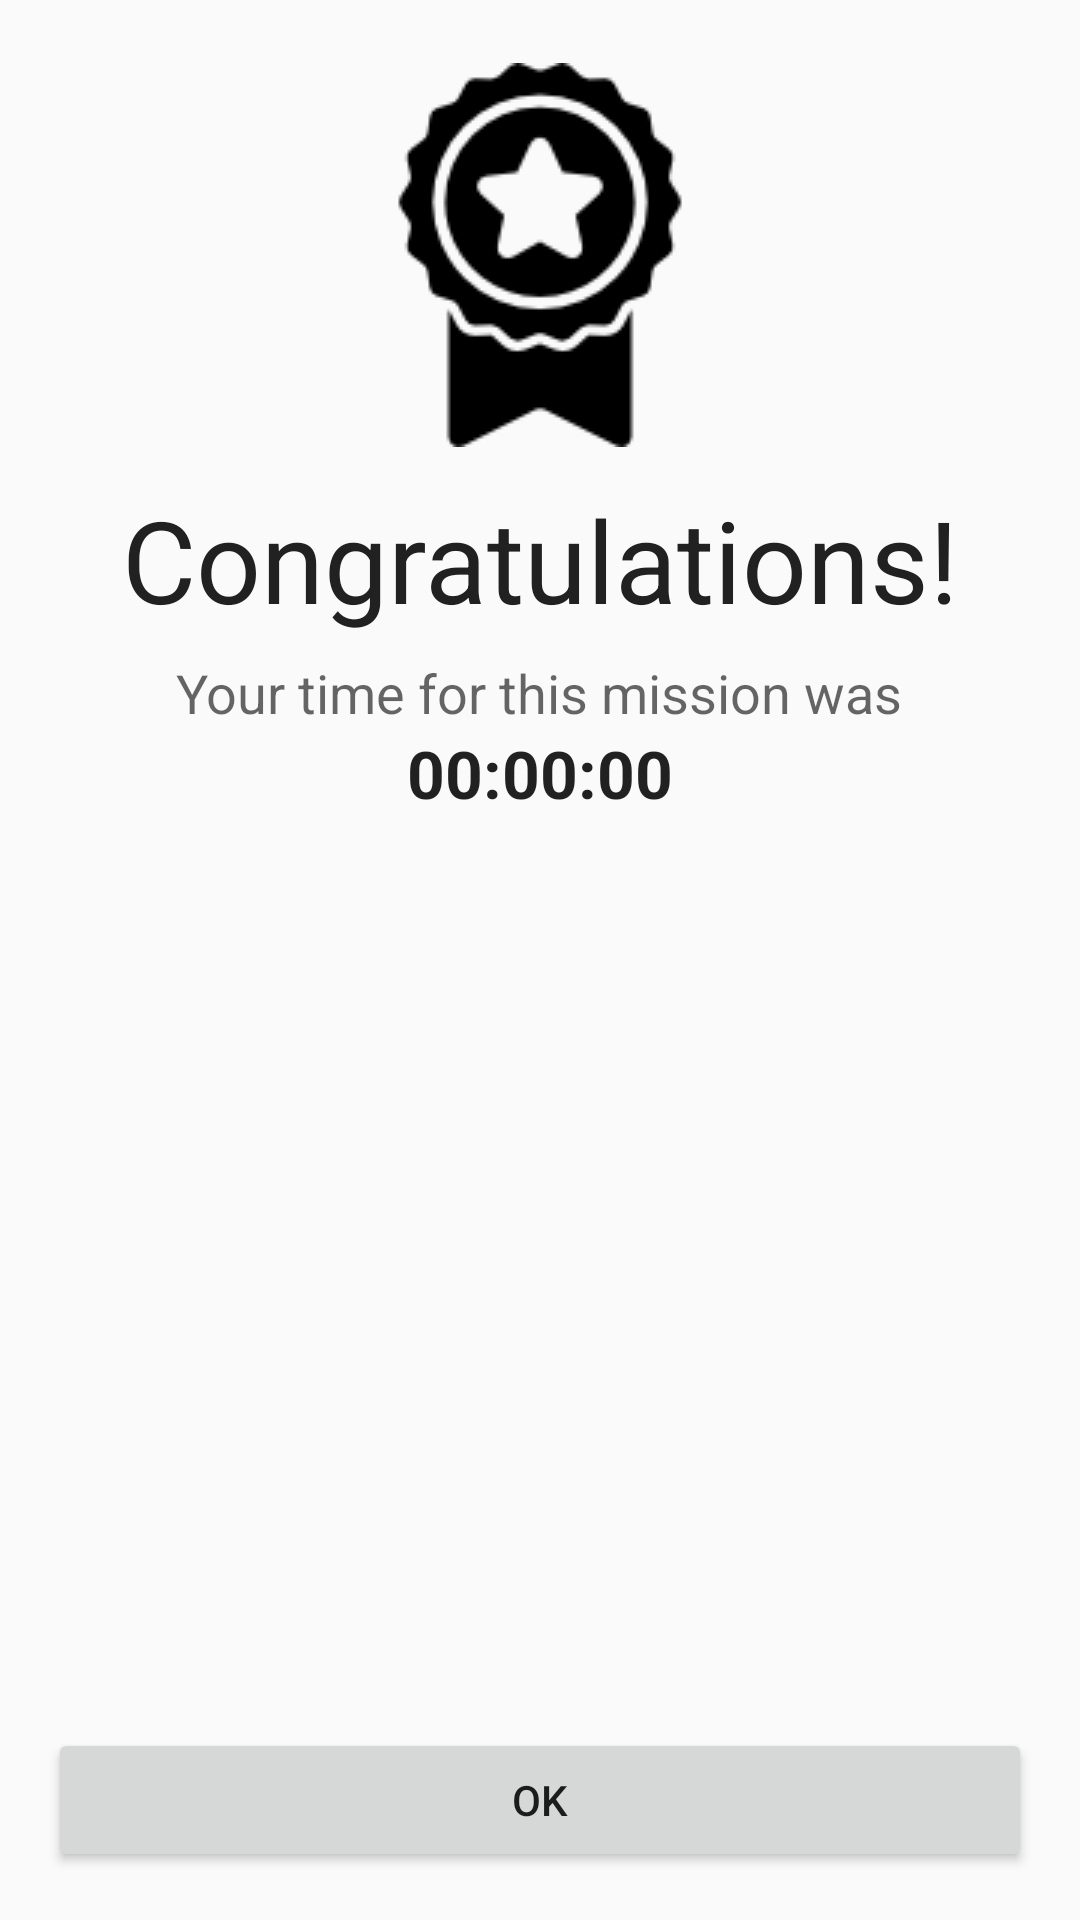

Android layout source for this screen:
<!-- AndroidManifest.xml: application theme AppTheme -->
<!-- res/layout/activity_end_mission.xml -->
<RelativeLayout xmlns:android="http://schemas.android.com/apk/res/android"
                xmlns:tools="http://schemas.android.com/tools"
                android:layout_width="match_parent"
                android:layout_height="match_parent"
                android:paddingLeft="@dimen/activity_horizontal_margin"
                android:paddingRight="@dimen/activity_horizontal_margin"
                android:paddingTop="@dimen/activity_vertical_margin"
                android:paddingBottom="@dimen/activity_vertical_margin"
                tools:context="it.bz.its.angelhack.threedudes.hikingbuddy.activities.EndMissionActivity">

    <Button
        android:layout_width="match_parent"
        android:layout_height="wrap_content"
        android:text="Ok"
        android:id="@+id/bt_ok_end_mission"
        android:layout_alignParentBottom="true"
        android:layout_centerHorizontal="true"/>

    <LinearLayout
        android:orientation="vertical"
        android:layout_width="fill_parent"
        android:layout_height="fill_parent"
        android:layout_alignParentTop="true"
        android:layout_alignParentEnd="true"
        android:layout_above="@+id/bt_ok_end_mission"
        android:id="@+id/linearLayout">

        <ImageView
            android:layout_width="fill_parent"
            android:layout_height="wrap_content"
            android:id="@+id/imageView5"
            android:layout_above="@+id/linearLayout"
            android:layout_centerHorizontal="true"
            android:src="@drawable/succes"
            android:layout_marginTop="5dp"
            android:layout_marginBottom="5dp"/>

        <TextView
            android:layout_width="wrap_content"
            android:layout_height="wrap_content"
            android:textAppearance="?android:attr/textAppearanceLarge"
            android:text="Congratulations!"
            android:id="@+id/textView"
            android:layout_gravity="center_horizontal"
            android:textSize="38sp"
            android:textColor="@color/primary_material_dark"
            android:layout_marginTop="7dp"
            android:layout_marginBottom="7dp"/>

        <TextView
            android:layout_width="wrap_content"
            android:layout_height="wrap_content"
            android:textAppearance="?android:attr/textAppearanceMedium"
            android:text="Your time for this mission was"
            android:id="@+id/textView2"
            android:layout_gravity="center_horizontal"/>

        <TextView
            android:layout_width="wrap_content"
            android:layout_height="wrap_content"
            android:textAppearance="?android:attr/textAppearanceLarge"
            android:text="00:00:00"
            android:id="@+id/tv_end_final_counter_val"
            android:layout_gravity="center_horizontal"
            android:textStyle="bold"/>

        <TextView
            android:layout_width="wrap_content"
            android:layout_height="wrap_content"
            android:textAppearance="?android:attr/textAppearanceLarge"
            android:text="for which this is your ranking:"
            android:id="@+id/textView4"
            android:layout_gravity="center_horizontal"
            android:visibility="invisible"/>

        <ViewSwitcher
            android:layout_width="match_parent"
            android:layout_height="wrap_content"
            android:id="@+id/vs_end_ranking"
            android:layout_gravity="center_horizontal"
            android:layout_weight="1">

            <ProgressBar
                android:layout_width="wrap_content"
                android:layout_height="wrap_content"
                android:id="@+id/progressBar3"
                android:layout_gravity="center"/>

            <ListView
                android:layout_width="match_parent"
                android:layout_height="wrap_content"
                android:id="@+id/lv_end_ranking"
                android:layout_gravity="center_horizontal"/>
        </ViewSwitcher>

    </LinearLayout>

</RelativeLayout>
<!-- resources referenced by this layout -->
<resources>
  <dimen name="activity_horizontal_margin">16dp</dimen>
  <dimen name="activity_vertical_margin">16dp</dimen>
  <!-- drawable succes: png bitmap (drawable, 3589 bytes) -->
  <style name="AppTheme" parent="Theme.AppCompat.Light.DarkActionBar">
          <item name="colorPrimary">@color/colorPrimary</item>
          <item name="colorPrimaryDark">@color/colorPrimaryDark</item>
      </style>
  <color name="colorPrimary">#009688</color>
  <color name="colorPrimaryDark">#00796B</color>
</resources>
